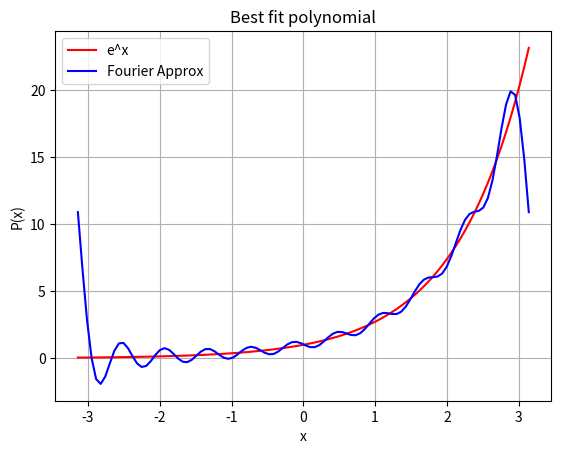

Source code (Python):
import numpy as np
import matplotlib.pyplot as mpl
import scipy.integrate as sp

# code of Polynomal class from Assignment 4


class Polynomal:

    def temp(self, len):
        t = []
        for i in range(len):
            t.append(0)
        return t

    def calc(self, val, op, len, num):
        if op == 1:
            t = [self.cf[i] + val.cf[i] for i in range(len)]
        elif op == 2:
            t = [self.cf[i] - val.cf[i] for i in range(len)]
        elif op == 3:
            t = [num * self.cf[i] for i in range(len)]
        return t

    def __init__(self, lt):
        self.cf = lt
        self.len = len(self.cf)
        self.t = "NULL"

    def __str__(self):

        val = " ".join(str(i) for i in self.cf)
        s = "Coefficients of the polynomial are:\n" + val
        return s

    def __getitem__(self, x):
        ans = 0
        n = len(self.cf)
        i = 0
        while i < n:
            v = np.power(x, i) * self.cf[i]
            i += 1
            ans += v

        return ans

    def __add__(self, val):

        d = val.len - self.len
        flag = True if d > 0 else False

        if flag:
            k = self.cf
            for i in range(d):
                k.append(0)
            self = Polynomal(k)
        else:
            k = val.cf
            for i in range(-d):
                k.append(0)
            val = Polynomal(k)

        t = self.temp(self.len)
        tp = self.calc(val, 1, len(t), None)
        return Polynomal(tp)

    def __sub__(self, val):

        d = val.len - self.len
        flag = True if d > 0 else False

        if flag:
            k = self.cf
            for i in range(d):
                k.append(0)
            self = Polynomal(k)
        else:
            k = val.cf
            for i in range(-d):
                k.append(0)
            val = Polynomal(k)

        t = self.temp(self.len)

        tp = self.calc(val, 2, len(t), None)
        return Polynomal(tp)

    def __mul__(self, num):
        if isinstance(self, Polynomal) and isinstance(num, Polynomal):
            d = self.len - num.len
            flag = True if d > 0 else False

            if flag:
                for i in range(d):
                    num.cf.append(0)
            else:
                for i in range(-d):
                    self.cf.append(0)

            sum = self.len + num.len
            t = self.temp(sum)

            for i in range(self.len):
                for j in range(num.len):
                    t[i+j] += num.cf[j] * self.cf[i]

            while (not t[-1]):
                t.pop()
            return Polynomal(t)

        t = self.temp(self.len)

        tp = self.calc(None, 3, self.len, num)
        return Polynomal(tp)

    def __rmul__(self, p):
        return self.__mul__(p)

    def __radd__(self, v):
        return self.__add__(v)

    def __pow__(self, n):
        ans = Polynomal([1])
        for _ in range(n):
            ans *= self

        return ans

    def __rpow__(self, n):
        return self.__pow__(n)

    def plot(self, x, y):
        ay = []
        ax = list(np.linspace(x, y, num=50))
        for i in ax:
            ay.append(self[i])

        mpl.plot(ax, ay, color='b')

        if self.t == 'fitMat':
            mpl.title("Interpolation using matrix method")
        elif self.t == 'fitLag':
            mpl.title("Interpolation using Lagrange polynomial")
        elif self.t == 'NULL':
            s = f"Plot of the polynomial ({self.cf[0]}) "
            for i in range(1, len(self.cf)):
                s += '+(' + str(self.cf[i]) + ') x^' + str(i)
            mpl.title(s)

        mpl.ylabel("p(x)")
        mpl.xlabel("x")
        mpl.grid()
        mpl.legend()
        mpl.show()

    def fitViaMatrixMethod(self, lt):
        num = len(lt)

        A, B, x, y = [], [], [], []
        min = np.inf
        max = -np.inf

        l = 0
        while l < len(lt):
            t = []
            m, n = lt[l]
            if m < min:
                min = m
            if m > max:
                max = m
            for k in range(num):
                v = np.power(m, k)
                t.append(v)
            x.append(m)
            y.append(n)
            A.append(t)
            B.append([n])
            l += 1

        inv = np.linalg.inv(A)
        ra = np.dot(inv, A)
        rb = np.dot(inv, B)

        [[ra[i][j] for j in range(num)] for i in range(num)]

        final = [i[0] for i in rb]
        m = Polynomal(final)
        m.t = 'fitMat'
        mpl.scatter(x, y, color='r')
        m.plot(min, max)

    def fitViaLagrangePoly(self, lt):
        num = len(lt)
        lp, x, y = [], [], []

        min = np.inf
        max = -np.inf

        i = 0
        while i < num:
            t = lt[i]
            m, n = t[0], t[1]
            j = n

            if m < min:
                min = m

            if m > max:
                max = m

            x.append(m)
            y.append(j)
            i += 1

        for i in range(num):
            t = Polynomal([])
            for j in range(num):
                if i == j:
                    continue
                else:
                    a = (-lt[j][0]) / (lt[i][0] - lt[j][0])
                    b = 1 / (lt[i][0] - lt[j][0])
                    val = Polynomal([a, b])
                    if t.len:
                        t *= val
                    else:
                        t += val
            lp.append(t)

        fp = lt[0][1]*lp[0]
        for i in range(1, len(lt)):
            fp += lt[i][1] * lp[i]

        fp.t = "fitLag"
        mpl.scatter(x, y, color='r')
        fp.plot(-1, 3)

    # method to return the coefficient of derivative of polynomial
    def derivative(self):

        r = []
        for i in range(1, len(self.cf)):
            r.append(i * self.cf[i])
        return Polynomal(r)

    # method to return the coefficient of integral of polynomial
    def integral(self):

        r = [0]
        for i in range(len(self.cf)):
            r.append(self.cf[i] / (i + 1))
        return Polynomal(r)

    # method to return the area under the curve
    def area(self, a, b):

        if a > b:
            raise Exception('Invalid input, expected b>=a')
        ip = self.integral()
        return f"Area in the interval [{a}, {b}] is: {(ip[b] - ip[a]):.3f}"

    def show(self, a, b, c, s, s3):
        s = ""
        for i in range(len(self.cf)):
            match self.cf[i]:
                case 0:
                    continue
                case default:
                    if not i:
                        s += str(round(self.cf[i], 2)) + " "
                    else:
                        z = ""
                        if self.cf[i] > 0:
                            z = "+"
                        s += z + \
                            str(round(self.cf[i], 2)) + "x^" + str(i) + " "

        # Plotting computed polynomial
        px = min(a, b)
        py = max(a, b)
        p = 100
        xp = list(np.linspace(px, py, p))
        yp = [self[i] for i in xp]

        K = "Best fit polynomial:\n" + s
        mpl.title(K)
        mpl.xlabel(c)
        mpl.ylabel(s)
        mpl.plot(xp, yp, c='blue', label=s3)
        mpl.grid()
        mpl.legend()
        mpl.show()

    # method to compute the best fit polynomial for the given points
    def bestPoint(self, pt, n):

        if n < 0:
            raise Exception("Expected a non-negative integer")

        # Number of points
        m = len(pt)

        # Placing the coordinates into different lists.
        x, y = [], []
        for i in pt:
            x.append(i[0])
            y.append(i[1])

        # Creating b vector
        b = []
        for i in range(n + 1):
            add = 0
            for j in range(m):
                add += y[j] * np.power(x[j], i)
            b.append(add)

        # Creating matrix S
        S = []
        for i in range(n + 1):
            r = []
            for j in range(n + 1):
                add = 0
                for k in range(m):
                    add += np.power(x[k], (i+j))
                r.append(add)
            S.append(r)

        # Solving the linear system
        P = list(np.linalg.solve(S, b))
        ans = Polynomal(P)

        # Plotting given points
        mpl.plot(x, y, "rD", label='Given Points')
        ans.show(min(x), max(x), "x", "f(x)", "Polynomial")
        return ans

    # method to compute and graph polynomial of degree n with best approx to the fun in [0,pi]
    def bestFunc(self, n):

        if n < 0:
            raise Exception("Can't accept non negative integer")

        x = 0
        y = np.pi
        s = "sin(x) + cos(x)"

        # Creating the vector b
        b = []
        for i in range(n + 1):
            l = sp.quad(lambda x: (np.power(x, i)) * self.input(x), x, y)
            b.append(l[0])

        # Creating the matrix S
        S = []
        for i in range(n + 1):
            r = []
            for j in range(0, n + 1):
                l = sp.quad(lambda x: np.power(x, (i + j)), x, y)
                r.append(l[0])
            S.append(r)

        # Solving the linear system
        P = list(np.linalg.solve(S, b))
        ans = Polynomal(P)

        # Plotting the actual function
        xp = np.linspace(x, y, 100)
        yp = [self.input(i) for i in xp]
        s = "Actual: " + s
        mpl.plot(xp, yp, "r", label=s)

        # Plotting the computed polynomial
        ans.show(x, y, "x", "P(x)", "Approx Polynomial")

        return ans

    # method to compute the Nth lagender polynomial
    def legendrePoly(self, n):

        if n < 0:
            raise Exception("Can't accept negative value")

        num = n ** Polynomal([-1, 0, 1])

        for i in range(n):
            num = num.derivative()

        den = 2 ** n
        for i in range(1, n + 1):
            den *= i

        return num * (1 / den)

    def wt(self, x):
        return 1 / np.sqrt(1 - np.power(x, 2))

    def bestLegendre(self, n):
        if n < 0:
            raise Exception("Can't accept negative values")

        a = -1
        b = 1
        s = "e^x"

        lp = []
        for i in range(n + 1):
            lp.append(self.legendrePoly(i))

        # Coefficients of the polynomial
        c = []
        for j in range(n + 1):

            cj = sp.quad(lambda x: lp[j][x] * lp[j][x], a, b)
            kj = sp.quad(lambda x: lp[j][x] * self.input(x), a, b)
            aj = (1 / cj[0]) * kj[0]
            c.append(aj)

        # Q_n(x)
        ans = Polynomal([0])
        for i in range(n + 1):
            ans += (c[i] * lp[i])

        # Plotting the actual function
        x = np.linspace(a, b, 100)
        y = [self.input(i) for i in x]
        mpl.plot(x, y, "r", label=s)

        # Plotting the computed polynomial
        ans.show(a, b, "x", "P(x)", "Polynomial")
        return ans

    # method to compute the nth chebyshev polynomial
    def chebyshevPoly(self, n):

        if n < 0:
            raise Exception("Can't accept negative values")

        a = Polynomal([1])
        b = Polynomal([0, 1])

        if n == 0:
            return a
        elif n == 1:
            return b

        # Calculating recursively
        for i in range(2, n + 1):
            c = 2 * b * Polynomal([0, 1]) - a
            a = b
            b = c

        return b

    def orthoCheby(self, n):

        if n < 0:
            raise Exception("Can't accept negative value")

        a = -1
        b = 1
        cp = []
        for i in range(n):
            cp.append(self.chebyshevPoly(i))

        m = []
        for i in range(n):
            r = []
            for j in range(i + 1):
                val = sp.quad(lambda x: self.wt(x) * cp[i][x] * cp[j][x], a, b)
                r.append(val[0])

            m.append(r)

        print(m)

    def input(self, x, f):
        match f:
            case 0:
                return np.exp(x)
            case 1:
                return np.cos(x)
            case 2:
                return np.sin(x)
    # method to compute the best fit fourier approx for e^x

    def bestFourier(self, n):

        if n < 0:
            raise Exception("Can't accept negative value")

        a = -np.pi
        b = np.pi
        cof = []

        for i in range(n + 1):
            val = sp.quad(lambda x: self.input(x, 0) * self.input(i * x, 1), a, b)
            c = val[0] / np.pi
            val = sp.quad(lambda x: self.input(x, 0) * self.input(i * x, 2), a, b)
            s = val[0] / np.pi
            cof.append((c, s))

        for i in range(n+1):
            print(f"(x{i} , y{i}) = ({cof[i][0]:.2f} , {cof[i][1]:.2f})")

        # Plotting both function
        x = np.linspace(a, b, 100)
        y1, y2 = [], []

        for i in x:
            y1.append(self.input(i, 0))
            c, s = 0, 0
            for j in range(1, n + 1):
                c += cof[j][0] * self.input(j * i, 1)
                s += cof[j][1] * self.input(j * i, 2)
            y2.append((cof[0][0] / 2) + c + s)

        mpl.title("Best fit polynomial")
        mpl.xlabel("x")
        mpl.ylabel("P(x)")
        mpl.plot(x, y1, "r", label="e^x")
        mpl.plot(x, y2, "b", label="Fourier Approx")
        mpl.grid()
        mpl.legend()
        mpl.show()

# Test Case
p = Polynomal([])
p.bestFourier(10)
